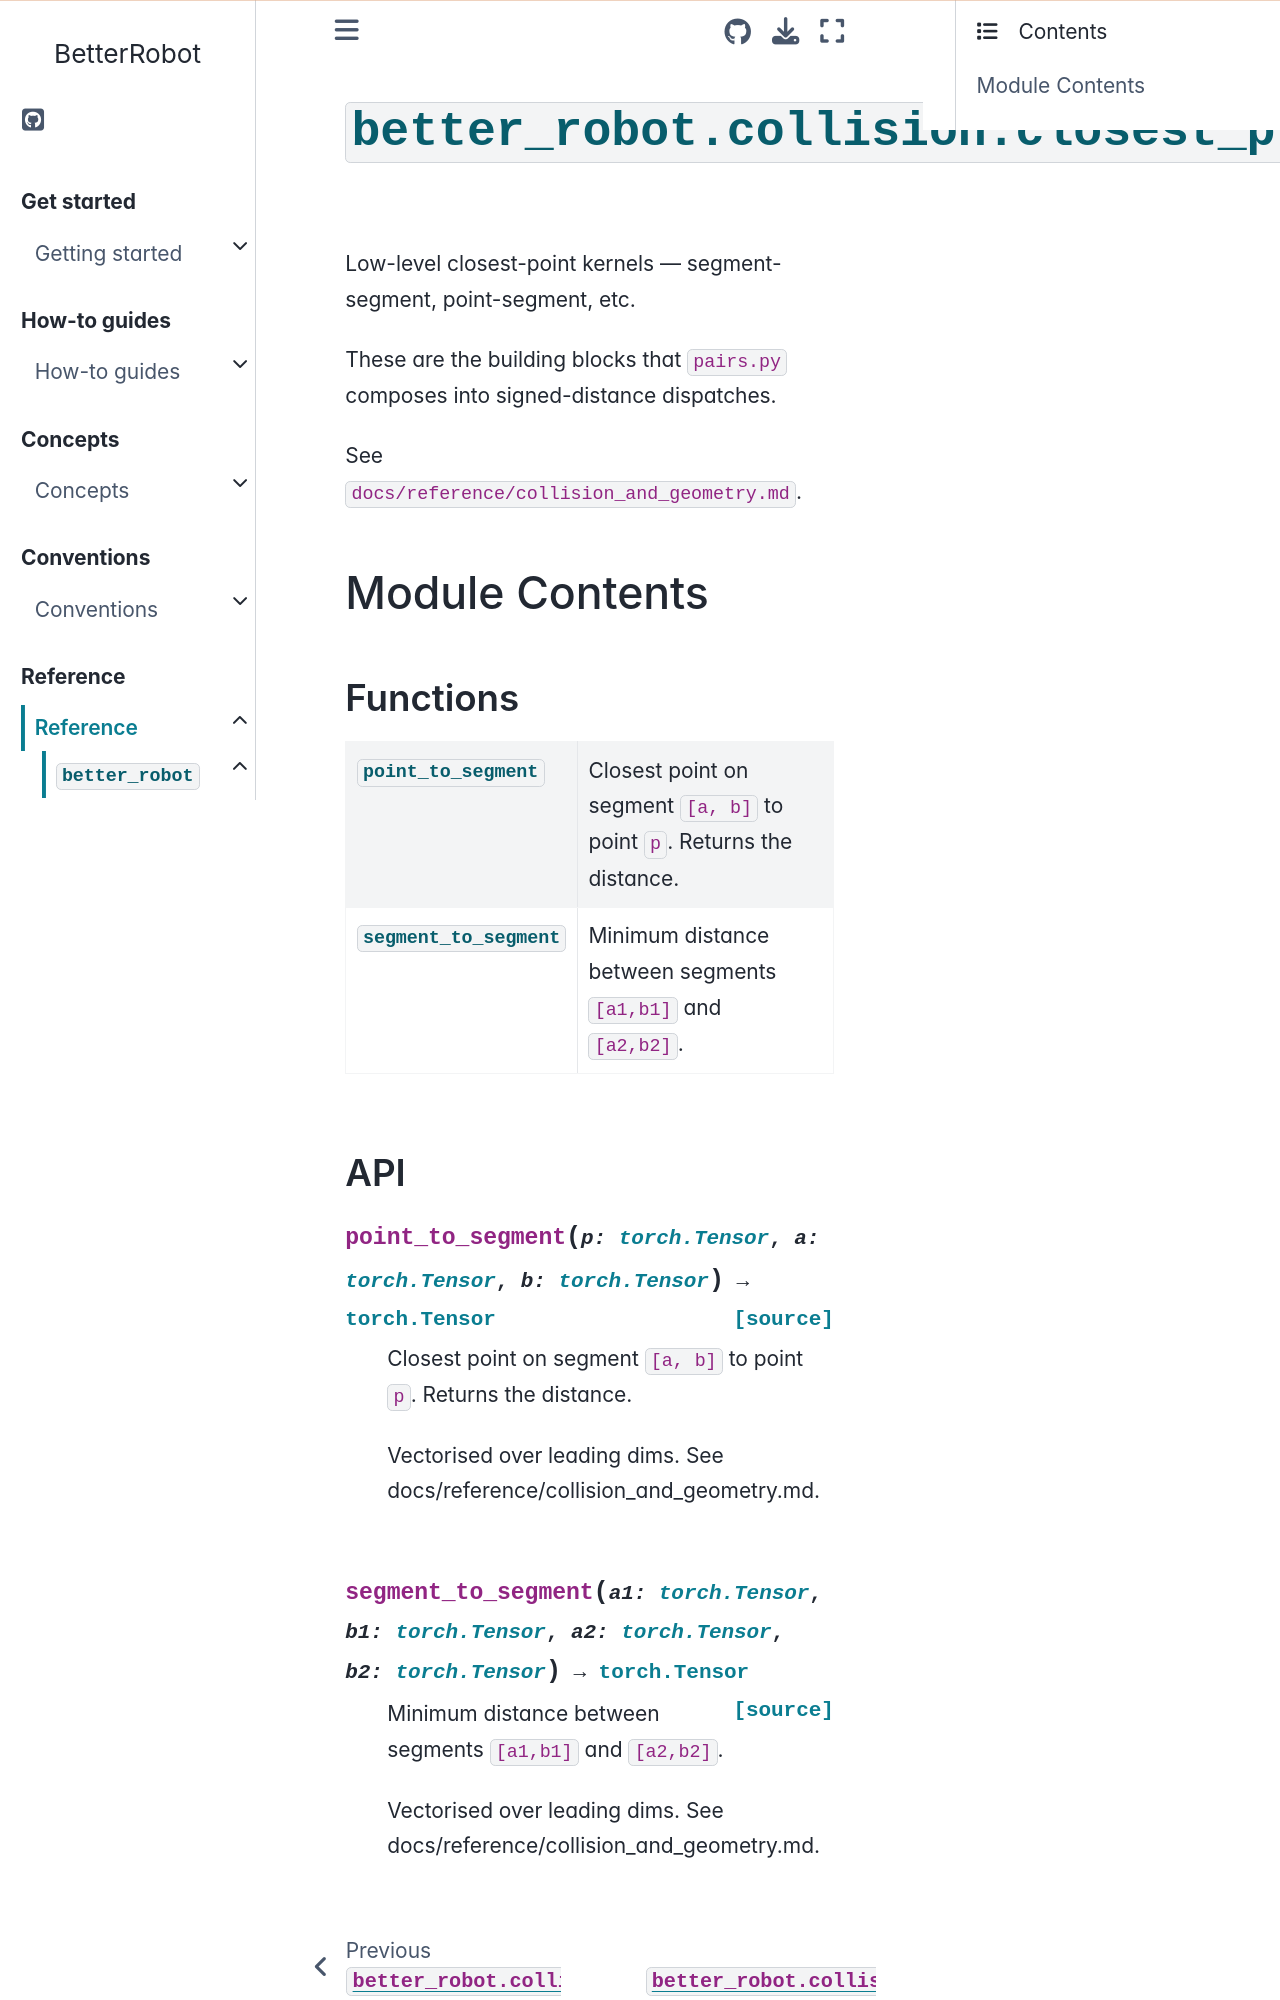

repository: rihat99/BetterRobot · page: reference/api/better_robot/better_robot.collision.closest_pts.html · generator: sphinx

# {py:mod}`better_robot.collision.closest_pts`

```{py:module} better_robot.collision.closest_pts
```

```{autodoc2-docstring} better_robot.collision.closest_pts
:allowtitles:
```

## Module Contents

### Functions

````{list-table}
:class: autosummary longtable
:align: left

* - {py:obj}`point_to_segment <better_robot.collision.closest_pts.point_to_segment>`
  - ```{autodoc2-docstring} better_robot.collision.closest_pts.point_to_segment
    :summary:
    ```
* - {py:obj}`segment_to_segment <better_robot.collision.closest_pts.segment_to_segment>`
  - ```{autodoc2-docstring} better_robot.collision.closest_pts.segment_to_segment
    :summary:
    ```
````
